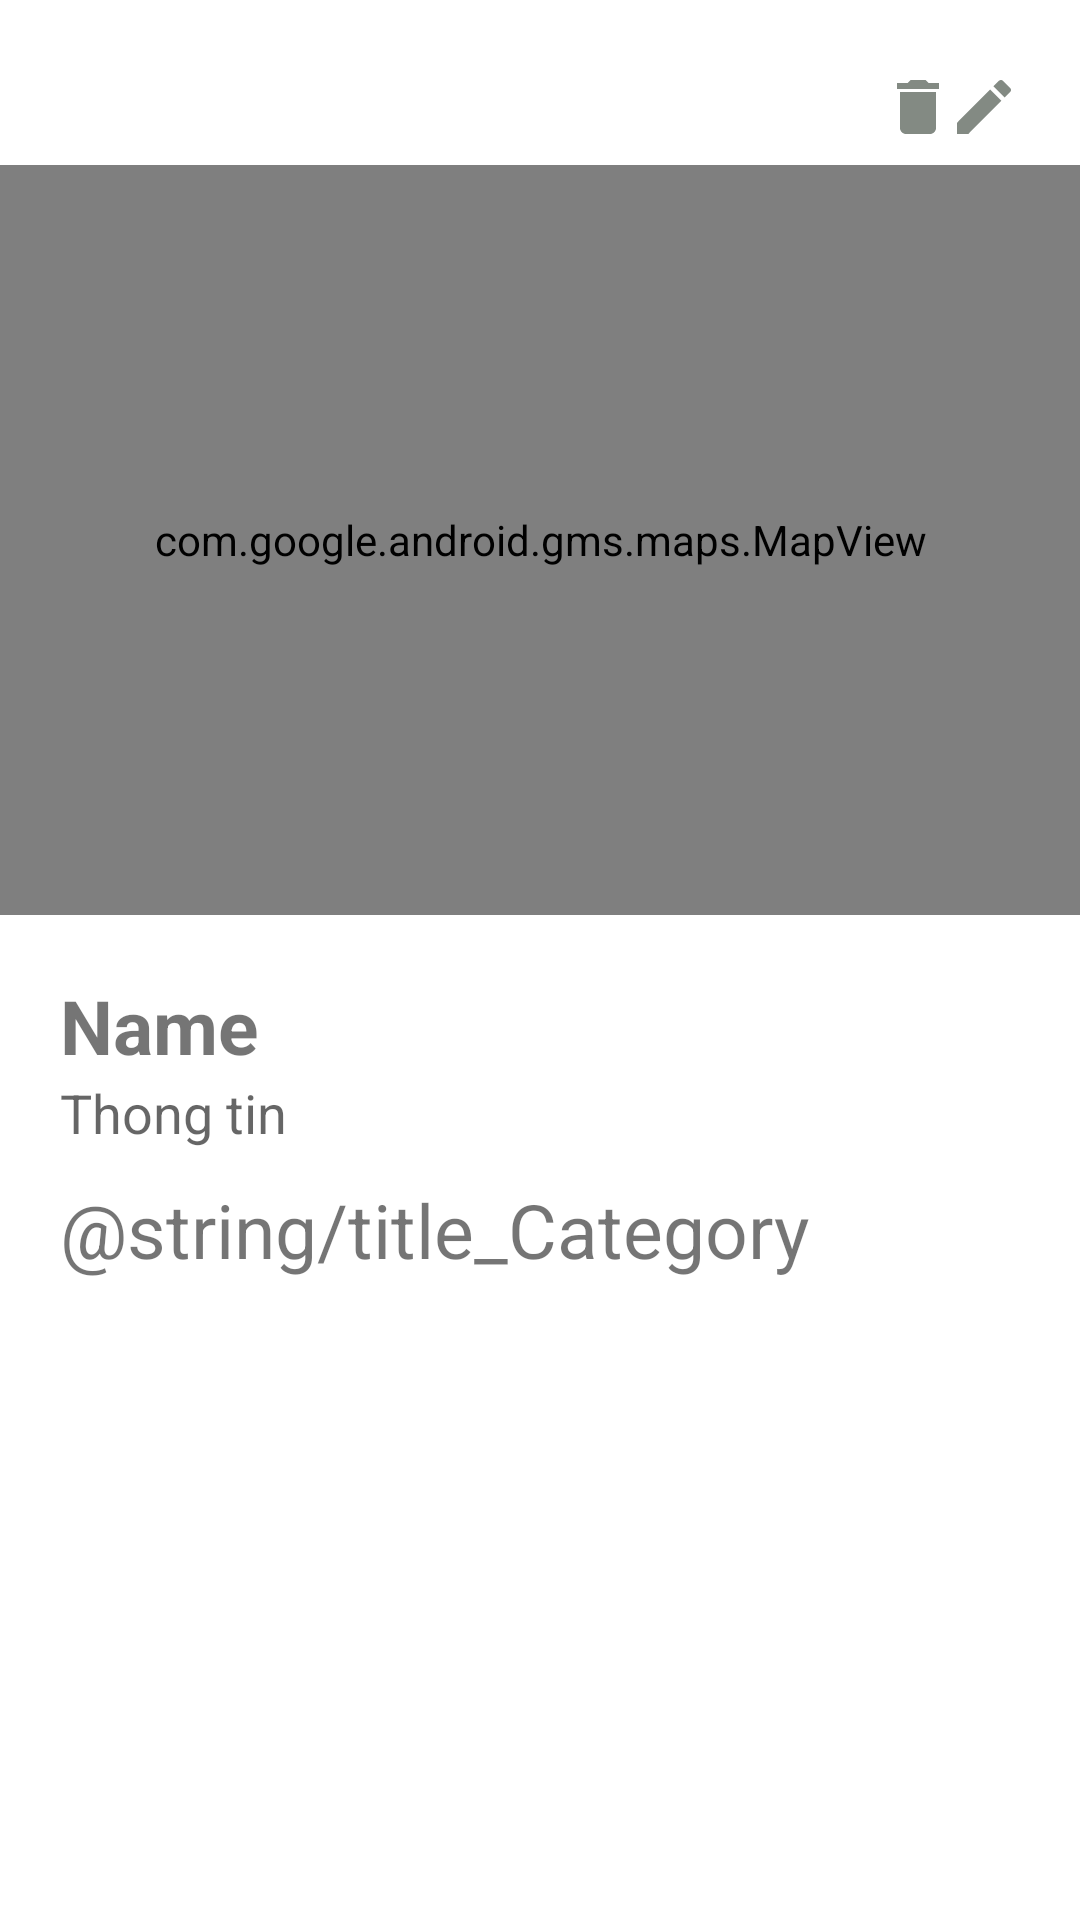

Android layout source for this screen:
<!-- AndroidManifest.xml: application theme Theme.SimpleTravel -->
<!-- res/layout/fragment_details_trip.xml -->
<?xml version="1.0" encoding="utf-8"?>
<LinearLayout xmlns:android="http://schemas.android.com/apk/res/android"
    xmlns:tools="http://schemas.android.com/tools"
    android:layout_width="match_parent"
    android:layout_height="match_parent"
    android:background="@color/white"
    android:orientation="vertical"
    tools:context=".ui.planning.DetailsTripFragment">

    <LinearLayout
        android:layout_width="match_parent"
        android:layout_height="35dp"
        android:orientation="horizontal"
        android:weightSum="7"
        android:layout_marginRight="20dp"
        android:layout_marginLeft="20dp"
        android:layout_marginTop="10dp">

        <TextView
            android:id="@+id/detailstrip_txt_Back"
            android:layout_width="0dp"
            android:layout_height="wrap_content"
            android:layout_weight="0.5"
            android:background="@drawable/back1"/>

        <TextView
            android:id="@+id/detailstrip_txt_Title"
            android:layout_width="0dp"
            android:layout_height="match_parent"
            android:layout_weight="5.5"
            android:textSize="25dp"
            android:gravity="center_horizontal"
            android:paddingTop="2dp"
            />

        <TextView
            android:id="@+id/detailstrip_txt_Delete"
            android:layout_width="0dp"
            android:layout_height="wrap_content"
            android:layout_weight="0.5"
            android:drawableLeft="@drawable/ic_baseline_delete_24"/>

        <TextView
            android:id="@+id/detailstrip_txt_Edit"
            android:layout_width="0dp"
            android:layout_height="wrap_content"
            android:layout_weight="0.5"
            android:drawableRight="@drawable/ic_baseline_create_24"/>

    </LinearLayout>

    <com.google.android.gms.maps.MapView
        android:id="@+id/google_map_Trip"
        android:layout_width="match_parent"
        android:layout_height="250dp"
        android:layout_marginTop="10dp"/>

    <ScrollView
        android:layout_width="match_parent"
        android:layout_height="wrap_content"
        android:layout_margin="20dp">

        <LinearLayout
            android:layout_width="match_parent"
            android:layout_height="wrap_content"
            android:orientation="vertical">

            <TextView
                android:id="@+id/detailstrip_txt_NamTrip"
                android:layout_width="match_parent"
                android:layout_height="wrap_content"
                android:text="Name"
                android:textSize="25dp"
                android:textStyle="bold" />

            <TextView
                android:id="@+id/detailstrip_txt_InforUser"
                android:layout_width="match_parent"
                android:layout_height="wrap_content"
                android:hint="Thong tin"
                android:textSize="18dp" />

            <TextView
                android:id="@+id/dtailstrip_txt_List_Service"
                android:layout_width="match_parent"
                android:layout_height="wrap_content"
                android:layout_marginTop="10dp"
                android:layout_marginBottom="10dp"
                android:text="@string/title_Category"
                android:textSize="25dp" />

            <androidx.recyclerview.widget.RecyclerView
                android:id="@+id/detailstrip_rcv_List_Service"
                android:layout_width="match_parent"
                android:layout_height="match_parent"
                android:layout_marginBottom="10dp"/>

        </LinearLayout>

    </ScrollView>

</LinearLayout>
<!-- resources referenced by this layout -->
<resources>
  <color name="white">#FFFFFFFF</color>
  <!-- drawable ic_baseline_create_24 (drawable) -->
  <vector android:autoMirrored="true" android:height="24dp"
      android:tint="#838A83" android:viewportHeight="24"
      android:viewportWidth="24" android:width="24dp" xmlns:android="http://schemas.android.com/apk/res/android">
      <path android:fillColor="@android:color/white" android:pathData="M3,17.25V21h3.75L17.81,9.94l-3.75,-3.75L3,17.25zM20.71,7.04c0.39,-0.39 0.39,-1.02 0,-1.41l-2.34,-2.34c-0.39,-0.39 -1.02,-0.39 -1.41,0l-1.83,1.83 3.75,3.75 1.83,-1.83z"/>
  </vector>
  <!-- drawable ic_baseline_delete_24 (drawable) -->
  <vector android:autoMirrored="true" android:height="24dp"
      android:tint="#838A83" android:viewportHeight="24"
      android:viewportWidth="24" android:width="24dp" xmlns:android="http://schemas.android.com/apk/res/android">
      <path android:fillColor="@android:color/white" android:pathData="M6,19c0,1.1 0.9,2 2,2h8c1.1,0 2,-0.9 2,-2V7H6v12zM19,4h-3.5l-1,-1h-5l-1,1H5v2h14V4z"/>
  </vector>
  <style name="Theme.SimpleTravel" parent="Theme.MaterialComponents.DayNight.DarkActionBar">
          
          <item name="colorPrimary">@color/purple_500</item>
          <item name="colorPrimaryVariant">@color/purple_700</item>
          <item name="colorOnPrimary">@color/white</item>
          
          <item name="colorSecondary">@color/teal_200</item>
          <item name="colorSecondaryVariant">@color/teal_700</item>
          <item name="colorOnSecondary">@color/black</item>
          
          <item name="android:statusBarColor" tools:targetApi="l">?attr/colorPrimaryVariant</item>
          
      </style>
  <color name="purple_500">#FF6200EE</color>
  <color name="purple_700">#FF3700B3</color>
  <color name="teal_200">#FF03DAC5</color>
  <color name="teal_700">#FF018786</color>
  <color name="black">#FF000000</color>
</resources>
